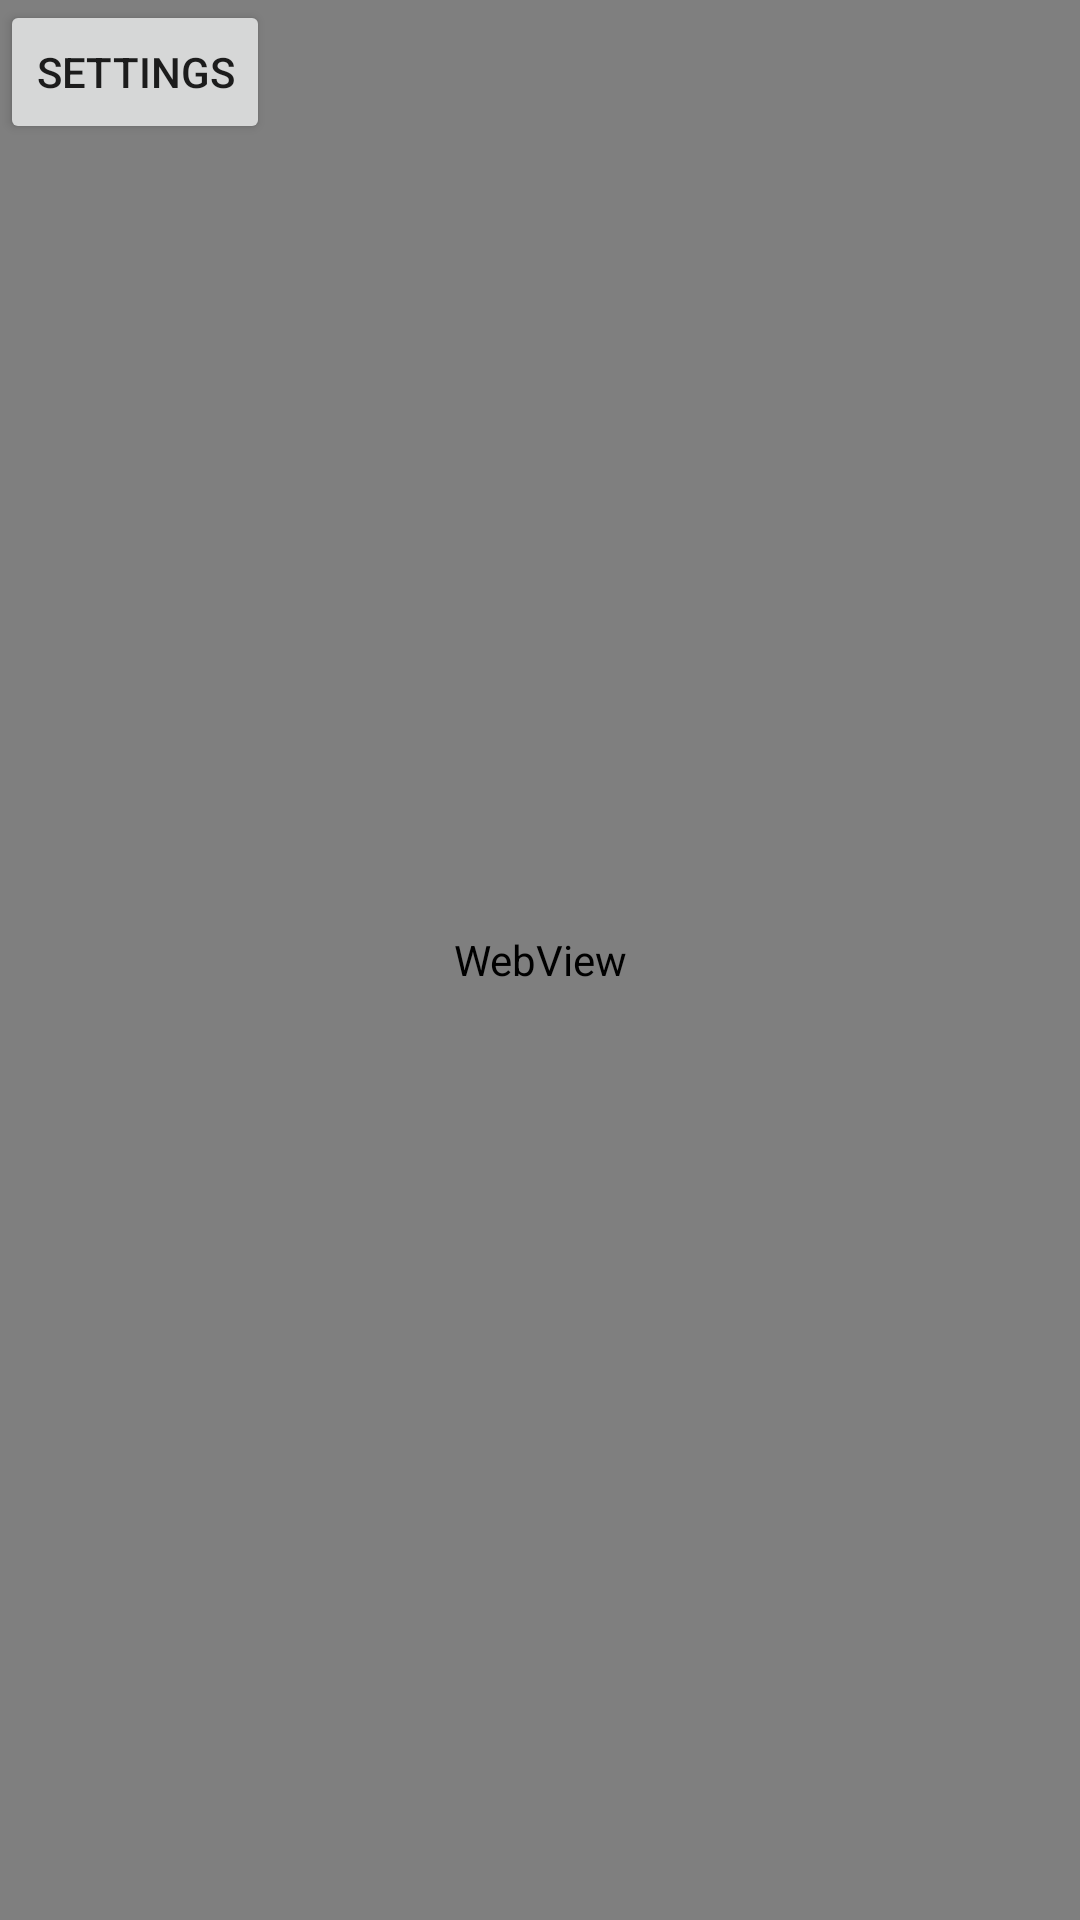

Reconstruct the res/layout file that produces this screen, plus the resources it refers to.
<!-- AndroidManifest.xml: application theme Theme.MaskDetectionOnFPGA -->
<!-- res/layout/activity_main2.xml -->
<?xml version="1.0" encoding="utf-8"?>
<RelativeLayout xmlns:android="http://schemas.android.com/apk/res/android"
    xmlns:app="http://schemas.android.com/apk/res-auto"
    xmlns:tools="http://schemas.android.com/tools"
    android:layout_width="match_parent"
    android:layout_height="match_parent"
    tools:context=".MainActivity">
    <Button
        android:id="@+id/button_settings"
        android:text="settings"
        android:layout_width="wrap_content"
        android:layout_height="wrap_content"
        app:layout_constraintStart_toStartOf="parent"
        app:layout_constraintTop_toTopOf="parent" />

    <WebView
        android:id="@+id/webview"
        android:layout_width="match_parent"
        android:layout_height="match_parent"/>




</RelativeLayout>
<!-- resources referenced by this layout -->
<resources>
  <style name="Theme.MaskDetectionOnFPGA" parent="Theme.MaterialComponents.DayNight.DarkActionBar">
          
          <item name="colorPrimary">@color/purple_500</item>
          <item name="colorPrimaryVariant">@color/purple_700</item>
          <item name="colorOnPrimary">@color/white</item>
          
          <item name="colorSecondary">@color/teal_200</item>
          <item name="colorSecondaryVariant">@color/teal_700</item>
          <item name="colorOnSecondary">@color/black</item>
          
          <item name="android:statusBarColor" tools:targetApi="l">?attr/colorPrimaryVariant</item>
          
      </style>
  <!-- not gathered from this repository: default colours our renderer supplied (Android Studio template values) -->
  <color name="purple_500">#FF6200EE</color>
  <color name="purple_700">#FF3700B3</color>
  <color name="teal_200">#FF03DAC5</color>
  <color name="teal_700">#FF018786</color>
  <color name="black">#FF000000</color>
  <color name="white">#FFFFFFFF</color>
</resources>
